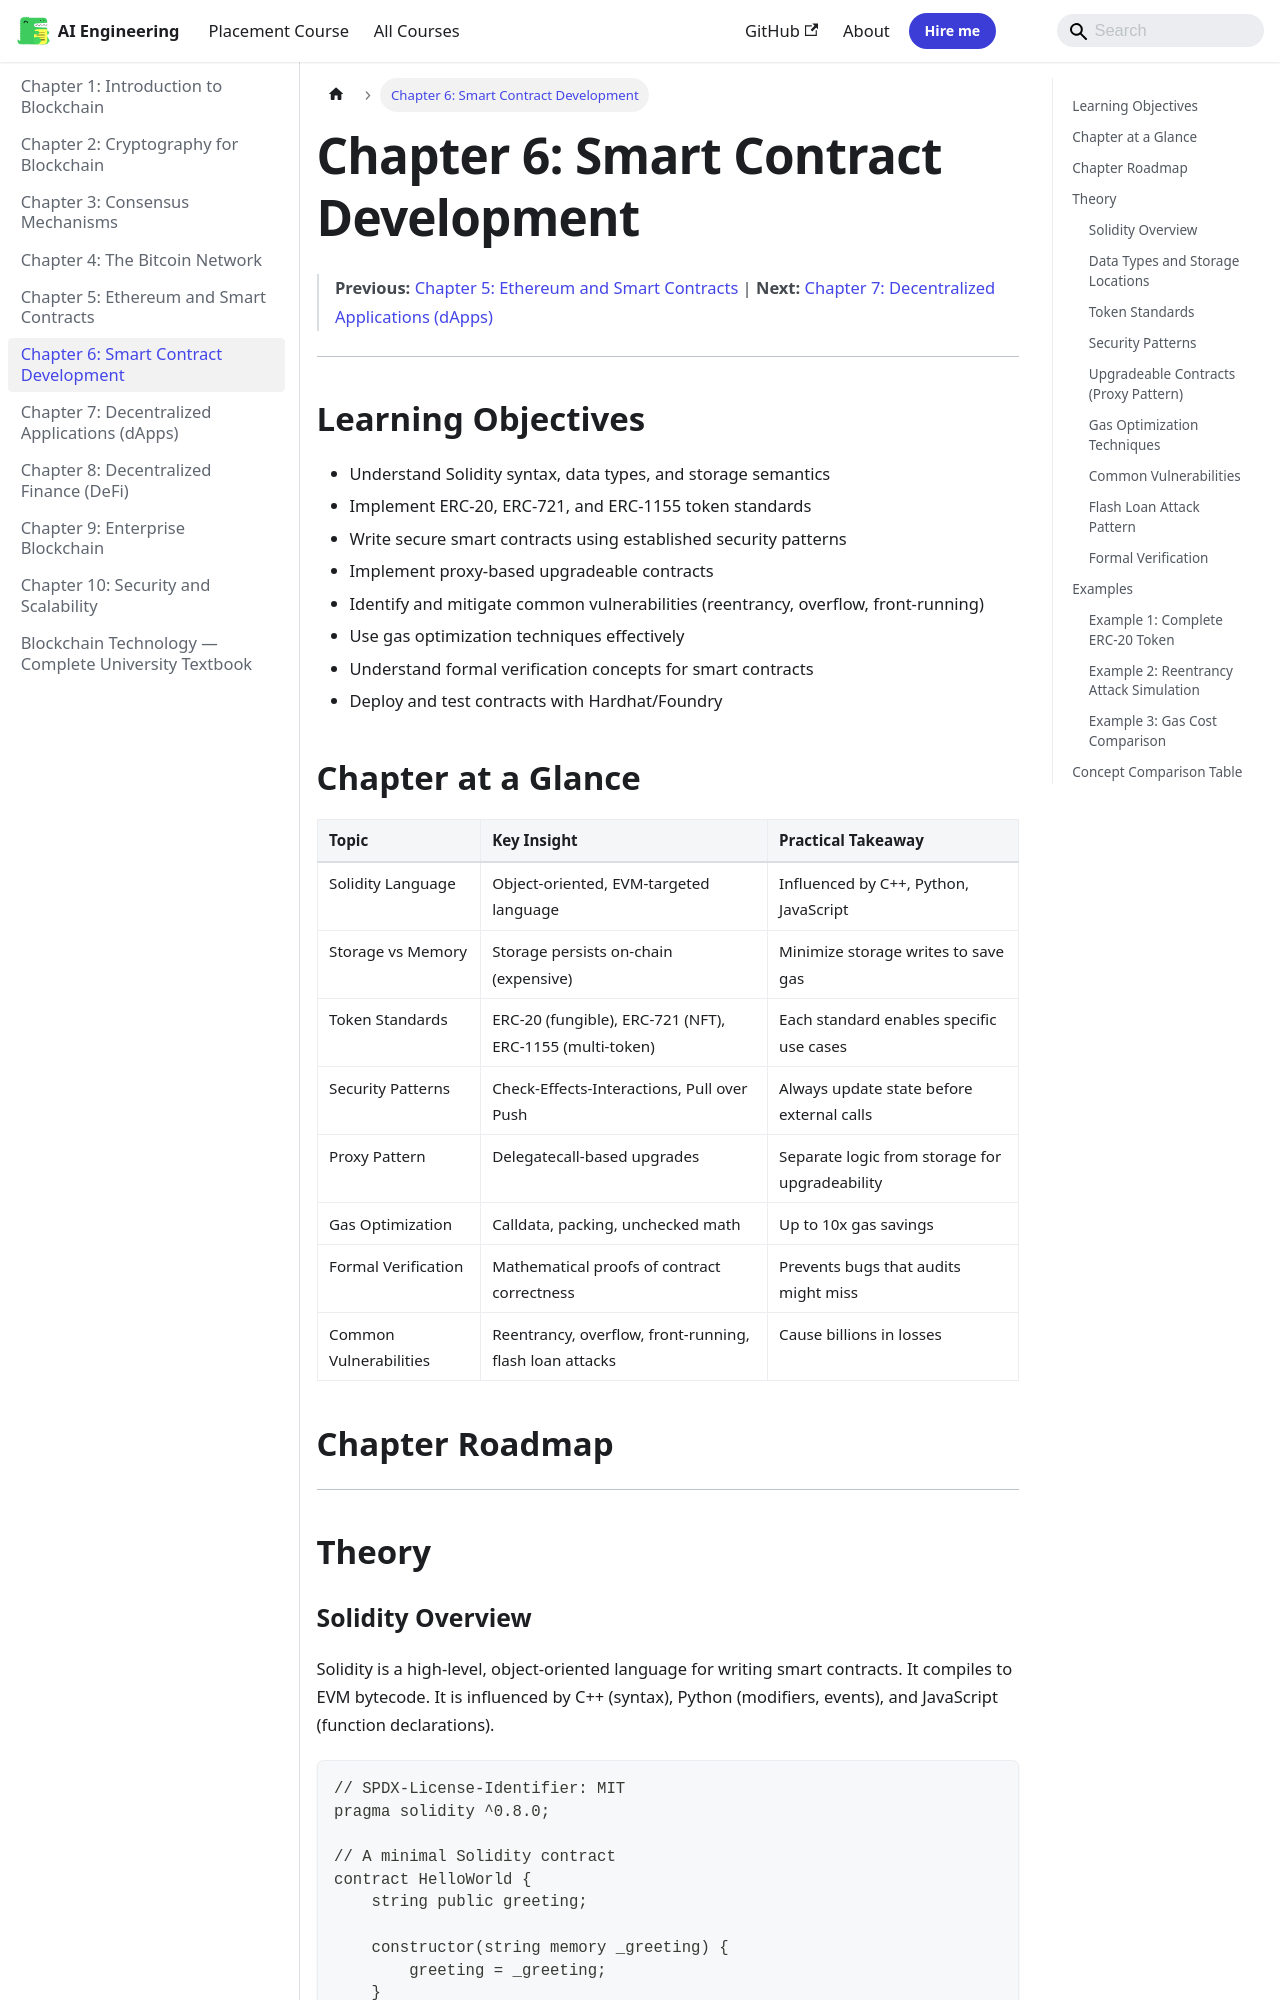

repository: Raushan666java/ai-engineering-journey · page: blockchain/06-solidity/index.html · generator: mkdocs

---
id: 06-solidity
slug: /blockchain/06-solidity
title: "Chapter 6: Smart Contract Development"
sidebar_label: "Chapter 6: Smart Contract Development"
sidebar_position: 6
description: "Solidity is a high-level, object-oriented language for writing smart contracts. It compiles to EVM bytecode. It is influenced by C++ (syntax), Python"
---

# Chapter 6: Smart Contract Development

> **Previous:** [Chapter 5: Ethereum and Smart Contracts](./05-ethereum.md) | **Next:** [Chapter 7: Decentralized Applications (dApps)](./07-dapps.md)

---

## Learning Objectives

- Understand Solidity syntax, data types, and storage semantics
- Implement ERC-20, ERC-721, and ERC-1155 token standards
- Write secure smart contracts using established security patterns
- Implement proxy-based upgradeable contracts
- Identify and mitigate common vulnerabilities (reentrancy, overflow, front-running)
- Use gas optimization techniques effectively
- Understand formal verification concepts for smart contracts
- Deploy and test contracts with Hardhat/Foundry
## Chapter at a Glance

| Topic | Key Insight | Practical Takeaway |
|-------|-------------|--------------------|
| Solidity Language | Object-oriented, EVM-targeted language | Influenced by C++, Python, JavaScript |
| Storage vs Memory | Storage persists on-chain (expensive) | Minimize storage writes to save gas |
| Token Standards | ERC-20 (fungible), ERC-721 (NFT), ERC-1155 (multi-token) | Each standard enables specific use cases |
| Security Patterns | Check-Effects-Interactions, Pull over Push | Always update state before external calls |
| Proxy Pattern | Delegatecall-based upgrades | Separate logic from storage for upgradeability |
| Gas Optimization | Calldata, packing, unchecked math | Up to 10x gas savings |
| Formal Verification | Mathematical proofs of contract correctness | Prevents bugs that audits might miss |
| Common Vulnerabilities | Reentrancy, overflow, front-running, flash loan attacks | Cause billions in losses |

## Chapter Roadmap

```mermaid
flowchart LR
    A[Solidity Basics] --> B[Data Types & Storage]
    B --> C[Token Standards]
    C --> D[Security Patterns]
    D --> E[Proxy Upgrades]
    E --> F[Gas Optimization]
    F --> G[Vulnerabilities]
    G --> H[Testing & Verification]
```

---

## Theory
